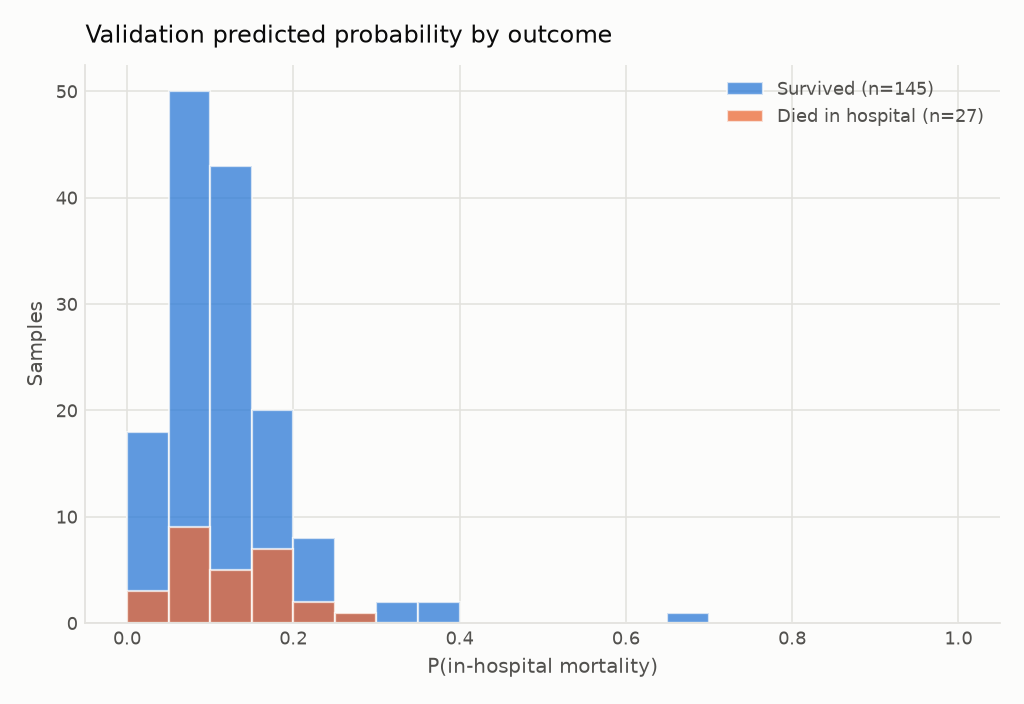

Data behind this chart, as committed beside it:
bin_left, bin_right, survived, died
0.0, 0.05, 18, 3
0.05, 0.1, 50, 9
0.1, 0.15, 43, 5
0.15, 0.2, 20, 7
0.2, 0.25, 8, 2
0.25, 0.3, 1, 1
0.3, 0.35, 2, 0
0.35, 0.4, 2, 0
0.4, 0.45, 0, 0
0.45, 0.5, 0, 0
0.5, 0.55, 0, 0
0.55, 0.6, 0, 0
0.6, 0.65, 0, 0
0.65, 0.7, 1, 0
0.7, 0.75, 0, 0
0.75, 0.8, 0, 0
0.8, 0.85, 0, 0
0.85, 0.9, 0, 0
0.9, 0.95, 0, 0
0.95, 1.0, 0, 0
